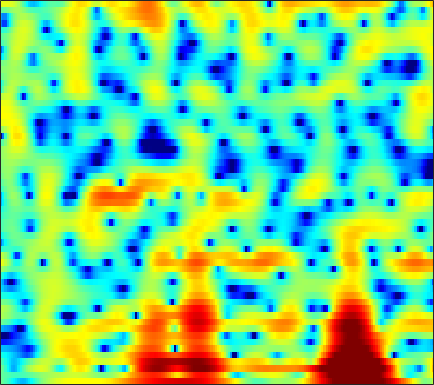

Data behind this chart, as committed beside it:
-0.63752, -1.1106, -1.807, -2.5784, -3.1979, -4.0926, -5.0483, -5.756, -6.5986, -7.1924, -7.3449, -7.1306, -6.4333, -5.4529, -4.6395, -3.5189, -2.4619, -1.7242, -0.83155, -0.03019, 0.68311, 1.1591, 1.7338, 2.2454
-1.006, -1.218, -1.508, -1.786, -1.973, -2.175, -2.31, -2.363, -2.361, -2.267, -2.101, -1.931, -1.651, -1.328, -1.065, -0.7024, -0.3392, -0.07888, 0.2467, 0.5428, 0.7984, 0.9684, 1.168, 1.345
-0.3449, -1.257, -2.725, -4.474, -5.867, -7.428, -7.817, -7.075, -5.357, -3.542, -1.925, -0.8811, 0.3041, 1.275, 1.879, 2.529, 3.005, 3.248, 3.412, 3.381, 3.135, 2.789, 2.086, 1.062
-1.701, -2.494, -3.689, -4.98, -5.93, -6.87, -7.148, -6.871, -6.074, -5.032, -3.95, -3.15, -2.136, -1.192, -0.5274, 0.296, 1.025, 1.497, 2.015, 2.393, 2.602, 2.649, 2.55, 2.276
-3.773, -4.141, -4.678, -5.27, -5.737, -6.358, -6.992, -7.506, -8.259, -9.116, -10.06, -10.66, -11.02, -10.42, -9.294, -7.325, -5.295, -3.887, -2.207, -0.7845, 0.4096, 1.169, 2.025, 2.737
-6.961, -7.138, -7.373, -7.644, -7.87, -8.207, -8.636, -9.039, -9.707, -10.57, -11.66, -12.59, -13.65, -13.49, -12.25, -9.814, -7.29, -5.563, -3.537, -1.789, -0.2941, 0.6772, 1.792, 2.742
-12.75, -13.04, -13, -12.58, -12.13, -11.46, -10.81, -10.38, -9.808, -9.266, -8.703, -8.24, -7.538, -6.675, -5.935, -4.849, -3.682, -2.782, -1.604, -0.4808, 0.5595, 1.28, 2.14, 2.887
-25.14, -31.25, -22.31, -17.73, -15.71, -13.98, -12.85, -12.19, -11.35, -10.4, -9.257, -8.285, -6.852, -5.399, -4.344, -3.003, -1.755, -0.8879, 0.1623, 1.088, 1.876, 2.379, 2.933, 3.368
-7.467, -7.964, -8.459, -8.908, -9.327, -10.21, -11.78, -13.7, -18.39, -25.48, -16.55, -11.87, -7.701, -4.712, -2.969, -1.079, 0.4293, 1.355, 2.341, 3.084, 3.59, 3.831, 3.965, 3.904
-0.5342, -0.9179, -1.478, -2.099, -2.597, -3.371, -4.2, -4.801, -5.386, -5.439, -4.814, -3.986, -2.599, -1.164, -0.1417, 1.087, 2.138, 2.777, 3.413, 3.8, 3.911, 3.803, 3.392, 2.645
1.601, 1.367, 0.9967, 0.5435, 0.1602, -0.3903, -0.9394, -1.311, -1.71, -1.939, -1.961, -1.784, -1.302, -0.6022, 0.001961, 0.8511, 1.657, 2.166, 2.681, 2.947, 2.938, 2.724, 2.102, 1.047
1.873, 1.74, 1.423, 0.9375, 0.4687, -0.3039, -1.273, -2.148, -3.516, -5.113, -6.621, -7.265, -6.742, -4.968, -3.391, -1.436, 0.1688, 1.135, 2.131, 2.79, 3.122, 3.157, 2.929, 2.388
-0.387, -0.4319, -0.6676, -1.062, -1.478, -2.2, -3.184, -4.123, -5.747, -7.906, -10.69, -12.57, -11.71, -8.254, -5.821, -3.206, -1.2, -0.01285, 1.232, 2.139, 2.749, 3.033, 3.209, 3.185
-3.515, -3.621, -3.866, -4.157, -4.39, -4.696, -4.971, -5.14, -5.321, -5.392, -5.3, -5.048, -4.452, -3.579, -2.795, -1.694, -0.6392, 0.1067, 0.9763, 1.69, 2.25, 2.564, 2.855, 3.008
-5.984, -6.643, -7.622, -8.545, -9.007, -9.072, -8.461, -7.739, -6.658, -5.585, -4.549, -3.803, -2.869, -1.988, -1.347, -0.5337, 0.2282, 0.7515, 1.375, 1.898, 2.328, 2.587, 2.843, 2.997
-6.562, -8.053, -10.95, -15.81, -23.4, -24.23, -14.46, -10.99, -7.917, -5.74, -4.087, -3.086, -1.972, -1.035, -0.4315, 0.2623, 0.865, 1.255, 1.707, 2.099, 2.424, 2.627, 2.831, 2.964
-3.021, -3.87, -5.106, -6.252, -6.854, -6.993, -6.342, -5.563, -4.389, -3.248, -2.204, -1.54, -0.7756, -0.1483, 0.2197, 0.5949, 0.8626, 1.014, 1.202, 1.414, 1.655, 1.855, 2.122, 2.353
1.319, 0.7805, 0.02796, -0.7241, -1.194, -1.652, -1.882, -1.868, -1.612, -1.152, -0.6042, -0.1938, 0.2668, 0.5079, 0.5302, 0.3141, -0.1887, -0.687, -1.348, -1.709, -1.438, -0.853, 0.1231, 1.008
4.107, 3.439, 2.384, 1.132, 0.04931, -1.589, -3.208, -4.016, -3.898, -2.619, -1.071, -0.05084, 0.9359, 1.373, 1.341, 0.744, -0.6769, -2.502, -6.877, -19.09, -12.14, -5.908, -1.712, 0.5824
2.345, 1.763, 0.7895, -0.5102, -1.899, -4.474, -8.444, -12.52, -11.78, -6.538, -3.014, -1.216, 0.3383, 1.275, 1.617, 1.639, 1.281, 0.7761, 0.08884, -0.3425, -0.1642, 0.3308, 1.129, 1.797
-3.415, -3.002, -2.583, -2.447, -2.512, -2.719, -2.971, -3.014, -2.701, -2.03, -1.164, -0.4955, 0.2792, 0.9209, 1.288, 1.622, 1.821, 1.906, 1.989, 2.037, 2.085, 2.107, 2.071, 1.909
-9.305, -6.702, -4.475, -3.078, -2.346, -1.716, -1.292, -1.043, -0.7957, -0.5359, -0.2911, -0.1055, 0.2017, 0.532, 0.7904, 1.181, 1.563, 1.86, 2.185, 2.444, 2.6, 2.623, 2.518, 2.202
-4.372, -3.605, -2.585, -1.741, -1.253, -0.8305, -0.6171, -0.5989, -0.7433, -1.045, -1.448, -1.772, -2.099, -2.16, -1.943, -1.305, -0.4069, 0.3117, 1.194, 1.952, 2.512, 2.786, 2.95, 2.865
-1.983, -1.593, -1.127, -0.7645, -0.6133, -0.5431, -0.7136, -1.026, -1.698, -2.801, -4.426, -6.121, -9.348, -12.94, -12.56, -8.421, -4.833, -2.843, -0.7854, 0.7136, 1.785, 2.371, 2.886, 3.15
-2.139, -1.715, -1.276, -0.9764, -0.8675, -0.8659, -1.081, -1.391, -2.05, -3.031, -4.385, -5.665, -7.564, -8.909, -8.725, -6.852, -4.499, -2.921, -1.16, 0.2042, 1.237, 1.829, 2.401, 2.761
-2.85, -2.389, -1.866, -1.462, -1.229, -1.072, -1.071, -1.167, -1.445, -1.81, -2.246, -2.542, -2.814, -2.874, -2.671, -2.163, -1.427, -0.7856, 0.06957, 0.8178, 1.448, 1.8, 2.125, 2.28
-3.805, -3.204, -2.383, -1.66, -1.221, -0.8149, -0.6008, -0.5761, -0.6572, -0.8533, -1.078, -1.212, -1.297, -1.176, -0.9443, -0.4616, 0.1484, 0.642, 1.278, 1.831, 2.222, 2.389, 2.414, 2.21
-6.899, -5.044, -2.945, -1.397, -0.606, 0.08132, 0.3587, 0.3243, 0.003759, -0.6319, -1.445, -2.105, -2.756, -2.762, -2.311, -1.15, 0.2211, 1.185, 2.258, 3.068, 3.531, 3.657, 3.493, 2.929
-7.167, -4.641, -2.149, -0.5077, 0.2779, 0.8827, 0.9341, 0.6514, -0.1879, -1.612, -3.846, -6.378, -12.2, -21.53, -11.61, -5.115, -1.384, 0.586, 2.473, 3.728, 4.434, 4.633, 4.474, 3.8
-2.808, -1.915, -0.886, -0.1401, 0.2054, 0.2942, -0.05033, -0.5765, -1.635, -2.962, -4.5, -5.566, -6.679, -6.516, -5.6, -3.503, -1.273, 0.217, 1.886, 3.064, 3.815, 4.067, 4.028, 3.541
-1.646, -0.8859, -0.179, 0.1976, 0.2274, -0.1301, -0.9132, -1.833, -3.505, -5.732, -8.258, -9.688, -9.495, -7.373, -5.439, -3.082, -1.065, 0.2399, 1.655, 2.692, 3.37, 3.654, 3.717, 3.454
-0.6401, -0.05264, 0.4593, 0.6406, 0.5394, 0.1015, -0.764, -1.714, -3.526, -6.126, -9.715, -12.45, -11.83, -7.845, -5.321, -2.736, -0.8029, 0.3303, 1.506, 2.364, 2.91, 3.143, 3.224, 3.059
-0.03862, 0.3384, 0.6892, 0.8202, 0.7813, 0.5596, 0.1134, -0.3533, -1.113, -1.917, -2.596, -2.894, -2.856, -2.385, -1.818, -0.9757, -0.1466, 0.3969, 0.9911, 1.449, 1.735, 1.838, 1.836, 1.663
0.2571, 0.5746, 0.9011, 1.109, 1.19, 1.173, 1.053, 0.8901, 0.6326, 0.3321, 0.05608, -0.1134, -0.241, -0.2881, -0.2569, -0.1802, -0.05761, 0.04337, 0.1612, 0.2398, 0.2741, 0.2537, 0.154, -0.03378
0.5737, 0.9039, 1.287, 1.616, 1.806, 1.969, 2.03, 2.012, 1.893, 1.681, 1.39, 1.135, 0.745, 0.3501, 0.03773, -0.3498, -0.7074, -0.9287, -1.147, -1.308, -1.413, -1.472, -1.566, -1.697
0.58, 0.9385, 1.49, 2.061, 2.456, 2.902, 3.182, 3.275, 3.213, 2.963, 2.512, 2.051, 1.273, 0.3427, -0.4313, -1.496, -2.513, -3.164, -3.763, -3.973, -3.905, -3.755, -3.54, -3.428
-1.802, -1.234, 0.2012, 1.77, 2.799, 3.862, 4.538, 4.789, 4.817, 4.485, 3.809, 3.071, 1.783, 0.09277, -1.448, -3.94, -6.907, -9.275, -11.3, -10.44, -8.382, -7.037, -5.746, -5.024
-22.92, -9.952, -2.599, 1.13, 2.932, 4.503, 5.397, 5.704, 5.7, 5.24, 4.351, 3.394, 1.726, -0.4164, -2.376, -5.513, -9.428, -12.86, -16.23, -14.09, -10.88, -8.98, -7.221, -6.183
0.5243, 0.8831, 1.903, 3.086, 3.874, 4.63, 5.026, 5.075, 4.788, 4.124, 3.055, 1.979, 0.1771, -2.104, -4.087, -7.139, -10.3, -12.35, -13.7, -13.16, -11.47, -10.19, -8.69, -7.646
3.751, 3.869, 4.088, 4.322, 4.447, 4.501, 4.377, 4.142, 3.596, 2.79, 1.675, 0.6266, -1.105, -3.295, -5.289, -8.66, -13.35, -18.66, -24.36, -17.09, -12.96, -11.08, -9.4, -8.409
4.447, 4.511, 4.53, 4.476, 4.365, 4.124, 3.747, 3.368, 2.743, 1.956, 1.014, 0.2039, -1.045, -2.452, -3.625, -5.268, -6.865, -7.858, -8.574, -8.625, -8.204, -7.825, -7.454, -7.364
4.32, 4.372, 4.339, 4.169, 3.959, 3.548, 2.996, 2.503, 1.785, 1.027, 0.2947, -0.2213, -0.8438, -1.431, -1.841, -2.382, -2.888, -3.215, -3.572, -3.854, -4.073, -4.248, -4.565, -5.042
3.72, 3.834, 3.869, 3.708, 3.436, 2.833, 1.952, 1.125, -0.155, -1.393, -2.243, -2.454, -2.2, -1.677, -1.281, -0.8632, -0.6238, -0.5511, -0.6082, -0.7622, -1.045, -1.323, -1.762, -2.271
1.887, 2.363, 2.844, 3.032, 2.891, 2.289, 1.094, -0.3057, -3.129, -7.835, -15.47, -12.63, -6.371, -2.926, -1.311, 0.09558, 0.9044, 1.209, 1.316, 1.126, 0.7049, 0.2794, -0.3568, -0.9674
-3.008, -0.9821, 0.8714, 1.94, 2.312, 2.284, 1.693, 0.8856, -0.6096, -2.317, -3.439, -3.285, -2.008, -0.474, 0.4734, 1.401, 1.914, 2.044, 1.899, 1.346, 0.3983, -0.5919, -2.313, -4.314
-3.891, -2.045, -0.2043, 0.9925, 1.568, 1.95, 1.983, 1.843, 1.519, 1.163, 0.9135, 0.8498, 0.9193, 1.115, 1.279, 1.424, 1.432, 1.31, 0.903, 0.184, -0.976, -2.236, -4.66, -8.466
-0.8229, -0.3853, 0.238, 0.7994, 1.116, 1.393, 1.499, 1.477, 1.336, 1.098, 0.8178, 0.6035, 0.34, 0.1125, -0.008893, -0.1401, -0.2462, -0.3415, -0.5364, -0.8411, -1.299, -1.749, -2.415, -3.006
0.2198, 0.3258, 0.5597, 0.8349, 1.013, 1.178, 1.214, 1.129, 0.8628, 0.42, -0.1908, -0.7362, -1.512, -2.233, -2.643, -2.869, -2.736, -2.47, -2.004, -1.581, -1.238, -1.035, -0.8237, -0.6076
-0.5406, -0.375, 0.07249, 0.6116, 0.9934, 1.376, 1.532, 1.465, 1.108, 0.4005, -0.7278, -1.907, -4.002, -6.682, -8.768, -9.594, -7.54, -5.634, -3.553, -2.046, -0.9734, -0.3743, 0.2145, 0.654
-5.975, -4.566, -2.25, -0.3309, 0.7644, 1.79, 2.368, 2.516, 2.346, 1.73, 0.6185, -0.6194, -2.911, -6.144, -9.018, -10.3, -7.206, -4.879, -2.585, -1.048, -0.04481, 0.4478, 0.8446, 1.008
-10.19, -6.974, -3.301, -0.7448, 0.6359, 1.929, 2.753, 3.108, 3.249, 3.043, 2.529, 1.976, 1.085, 0.1809, -0.3989, -0.8085, -0.8146, -0.618, -0.2784, 0.01916, 0.1457, 0.0984, -0.1722, -0.7326
-2.201, -1.804, -0.9044, 0.1344, 0.8859, 1.768, 2.45, 2.822, 3.117, 3.191, 3.054, 2.842, 2.424, 1.916, 1.517, 0.9643, 0.4227, 0.03229, -0.4963, -1.017, -1.541, -1.953, -2.598, -3.451
-1.274, -1.058, -0.5716, 0.09088, 0.6379, 1.4, 2.086, 2.507, 2.933, 3.172, 3.211, 3.102, 2.789, 2.274, 1.781, 0.9449, -0.06284, -0.9513, -2.265, -3.641, -4.812, -5.353, -5.545, -5.346
-3.298, -3.236, -2.779, -1.848, -0.9487, 0.2816, 1.404, 2.107, 2.818, 3.262, 3.45, 3.415, 3.155, 2.637, 2.047, 0.9991, -0.4286, -1.833, -4.331, -7.949, -13.64, -17.67, -12.43, -7.828
-9.495, -11.93, -11.87, -7.657, -4.802, -1.992, -0.009612, 1.083, 2.096, 2.71, 2.988, 3.014, 2.807, 2.367, 1.865, 0.978, -0.2157, -1.314, -3.047, -5.128, -7.038, -7.633, -6.624, -4.603
-7.828, -9.17, -9.036, -6.423, -4.287, -2.011, -0.374, 0.478, 1.239, 1.634, 1.725, 1.644, 1.368, 0.9429, 0.5839, 0.03223, -0.5683, -1.022, -1.595, -2.058, -2.317, -2.304, -1.956, -1.318
-0.8522, -0.8824, -0.6969, -0.2622, 0.1588, 0.6895, 1.075, 1.214, 1.175, 0.8824, 0.3918, -0.08507, -0.7433, -1.386, -1.778, -2.148, -2.291, -2.298, -2.246, -2.022, -1.725, -1.455, -1.064, -0.6139
3.575, 3.552, 3.549, 3.531, 3.446, 3.23, 2.788, 2.301, 1.363, 0.09523, -1.478, -2.83, -4.686, -6.2, -6.939, -7.147, -6.646, -6.013, -4.982, -3.988, -3.055, -2.459, -1.861, -1.477
